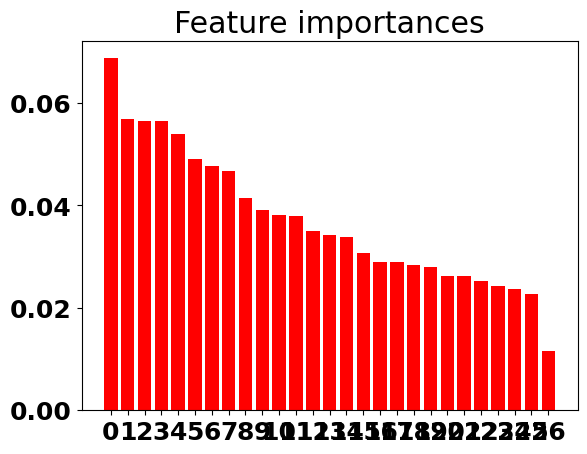

Recreate this plot in Python. (Note: this script raises an exception after producing the figure.)
import pandas as pd
import numpy as np
import matplotlib.pyplot as plt
import seaborn as sns

font = {'family': 'normal',
        'weight': 'bold',
        'size': 18}

plt.rc('font', **font)

importance=np.array([0.06870836,0.05689468,0.05652563,0.05641782,0.0539987,0.04901801,
0.04770275,0.04670926,0.04147883,0.0391324,0.03813576,0.03793391,
0.03499066,0.03412103,0.03381606,0.03069236,0.02889141,0.02884648,
0.02832834,0.02797169,0.02620443,0.02612776,0.02514122,0.02428034,0.02360107,0.02273073,0.01160029])

features=np.array(['std(mean z)','mean(pulse pen.)','mean(mean z)','mean(echo rat.)','std(echo rat.)','std(max z)','std(range z)','mean(planarity)','std(pulse pen.)','mean(skew. z)',
'std(std z)','mean(std z)','mean(range z)','mean(max z)','std(sphericity)','mean(sigma z)','std(sigma z)','std(curvature)','polygon area','mean(var. z)','mean(kurtosis z)','mean(curvature)','std(skew. z)','std(med. z)',
'mean(sphericity)','std(kurtosis z)','std(planarity)','mean(med. z)']) 
 
plt.figure()
plt.title("Feature importances")
plt.bar(range(27), importance,
       color="r", align="center")
plt.xticks(range(27),features,rotation=45,horizontalalignment='right')
plt.xlim([-1, 27])
plt.tight_layout()
plt.show()